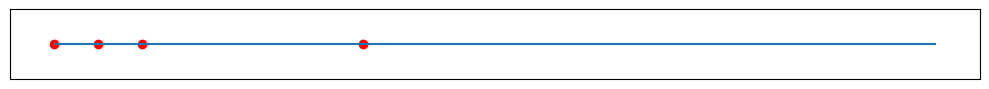
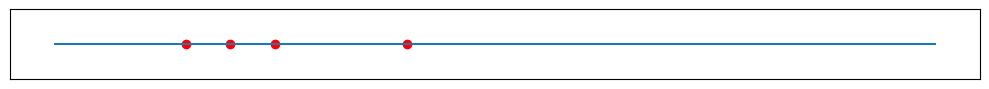
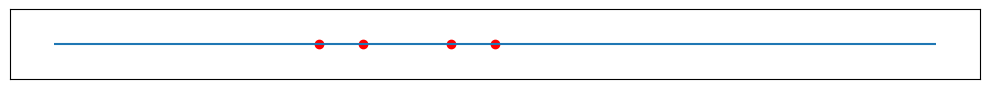
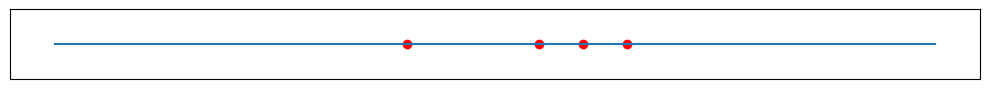
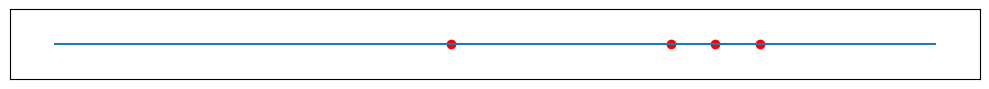
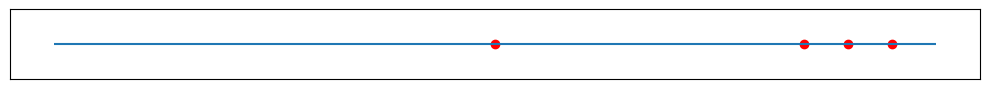

Write Python code to recreate these figures, in order.
import numpy as np
import matplotlib.pyplot as plt

#1を2に変えながら粒子を動かす
def move_part(s):
    n = len(s)
    for i in range(n):
        if s[i] == 1:
            s[i] = 0
            for j in range(i + 1, n):
                if s[j] == 0:
                    s[j] = 2
                    return s

#2を1に変換する
def exchange_2_to_1(s):
    n = len(s)
    for i in range(n):
        if s[i] == 2:
            s[i] = 1
    return s

#stringをintに変更
def str_to_int(s):
    n = len(s)
    for i in range(n):
        s[i] = int(s[i])
    return s

#intをstringに変更
def int_to_str(s):
    n = len(s)
    for i in range(n):
        s[i] = str(s[i])
    return s

#数直線として描画
def plot_part(s, SOLITON):
    part_position = []
    for i in range(len(s)):
        if s[i] == "1":
            part_position += [i]
    fig,ax=plt.subplots(figsize=(10,10))
    fig.set_figheight(1)
    ax.tick_params(labelbottom=True, bottom=False)
    ax.tick_params(labelleft=False, left=False)
    ax.axes.xaxis.set_visible(False)
    y = [0] * len(part_position)
    plt.tick_params(length=0)
    plt.tight_layout()
    plt.scatter(part_position,y,c='r')
    plt.hlines(y=0, xmin=0 , xmax=len(SOLITON))

#メイン
def soliton(s):
    while 1:
        if s[-1] != 0:
            return
        while 1 in s:
            s = move_part(s)
            if not s:
                return
        exchange_2_to_1(s)
        t = s.copy()
        t = int_to_str(t)
        #print(''.join(t))
        plot_part(t, s)
    t = s.copy()
    t = int_to_str(t)
    print(''.join(t))

def main():
    #粒子のない箇所は「0」で、粒子のある箇所は「1」で表現してください。
    SOLITON = "11100001000000000000"
    s = str_to_int(list(SOLITON))
    plot_part(SOLITON, SOLITON)
    soliton(s)

main()